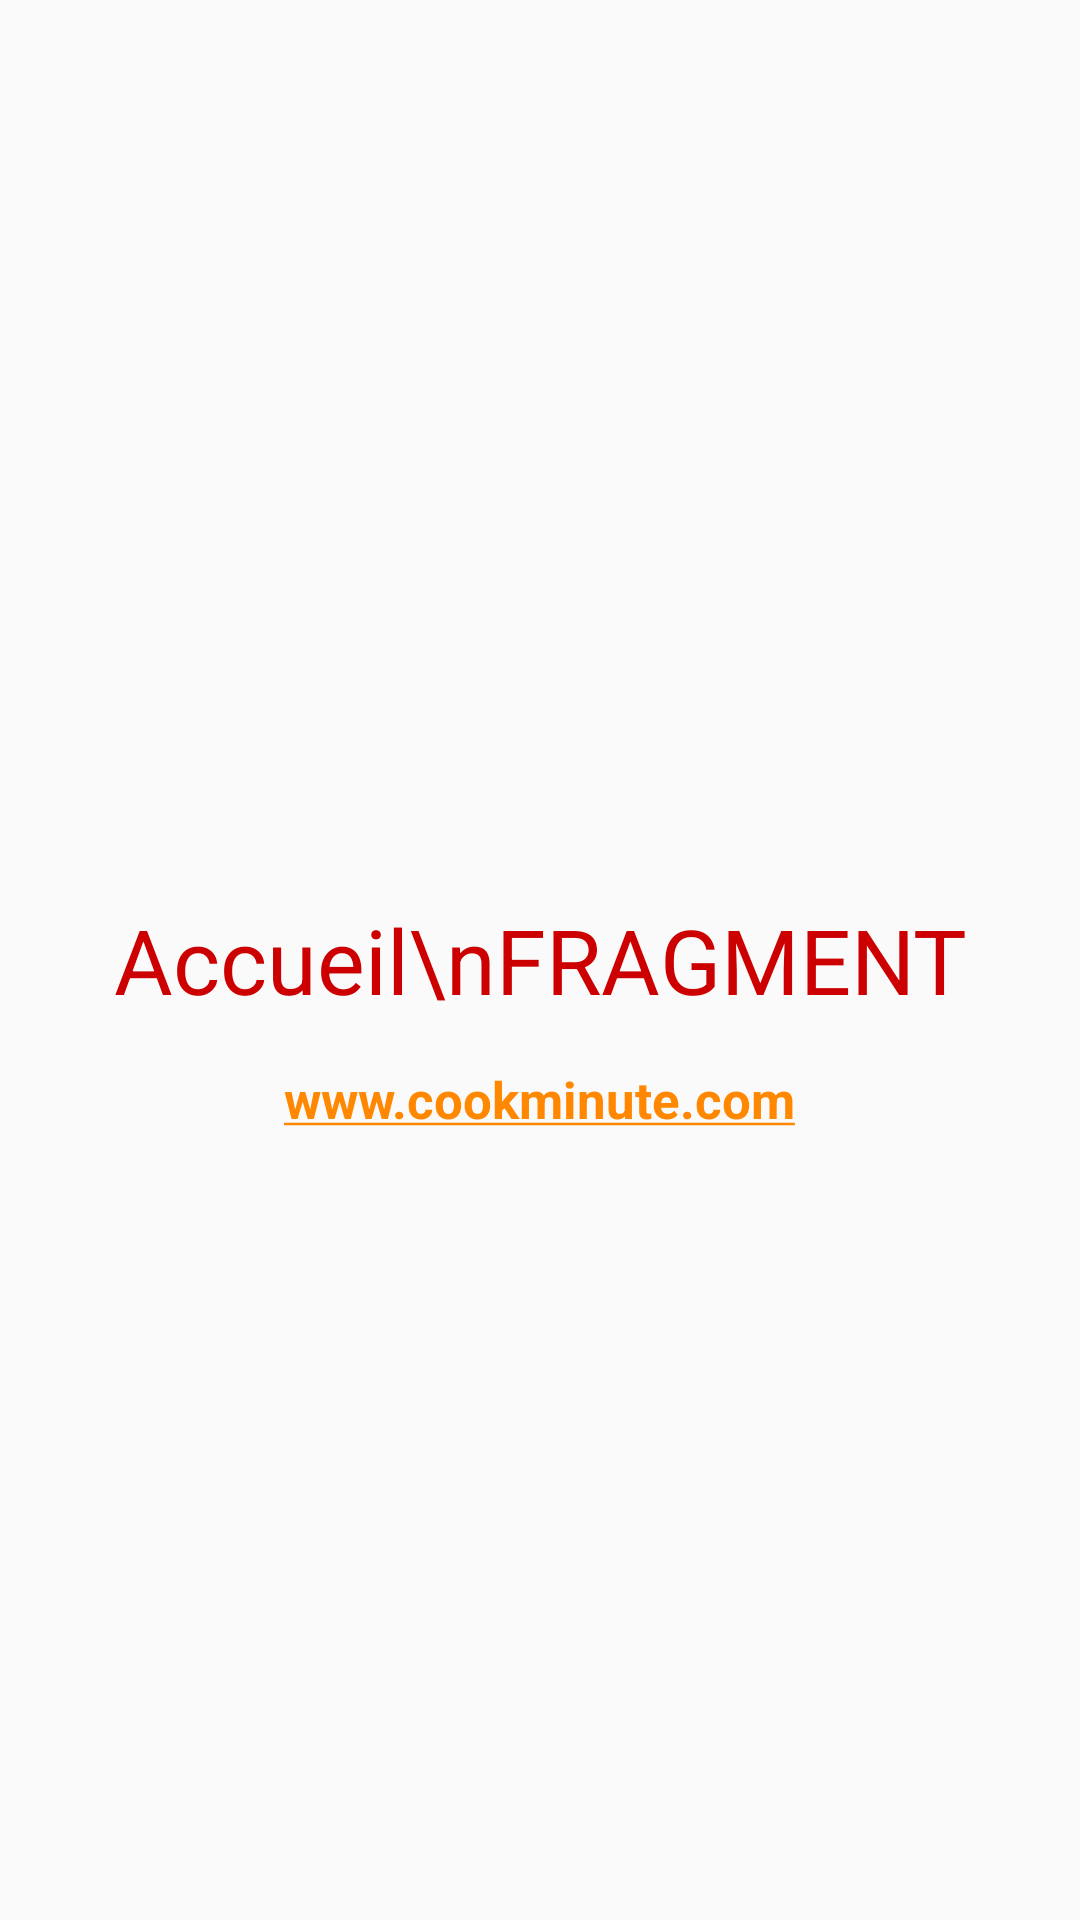

Reconstruct the res/layout file that produces this screen, plus the resources it refers to.
<!-- AndroidManifest.xml: application theme AppTheme -->
<!-- res/layout/accueil_layout.xml -->
<?xml version="1.0" encoding="utf-8"?>
<RelativeLayout
    xmlns:android="http://schemas.android.com/apk/res/android"
    android:layout_width="match_parent"
    android:layout_height="match_parent"
    android:orientation="vertical">

    <TextView
        android:layout_width="wrap_content"
        android:layout_height="wrap_content"
        android:text="Accueil\nFRAGMENT"
        android:layout_centerHorizontal="true"
        android:layout_centerVertical="true"
        android:gravity="center"
        android:textColor="@android:color/holo_red_dark"
        android:textSize="30sp"
        android:id="@+id/tvSquad"/>

    <TextView
        android:layout_width="wrap_content"
        android:layout_height="wrap_content"
        android:gravity="center"
        android:layout_below="@+id/tvSquad"
        android:layout_margin="15dp"
        android:layout_centerHorizontal="true"
        android:textStyle="bold"
        android:autoLink="web"
        android:textColorLink="@android:color/holo_orange_dark"
        android:textSize="17sp"
        android:text="www.cookminute.com"/>

</RelativeLayout>
<!-- resources referenced by this layout -->
<resources>
  <style name="AppTheme" parent="Theme.AppCompat.Light.NoActionBar">
          
          <item name="colorPrimaryDark">@color/statusBarColor</item>
          <item name="colorPrimary">@color/toolBarColor</item>
      </style>
  <color name="statusBarColor">#1B5E20</color>
  <color name="toolBarColor">#ADCFB7</color>
</resources>
